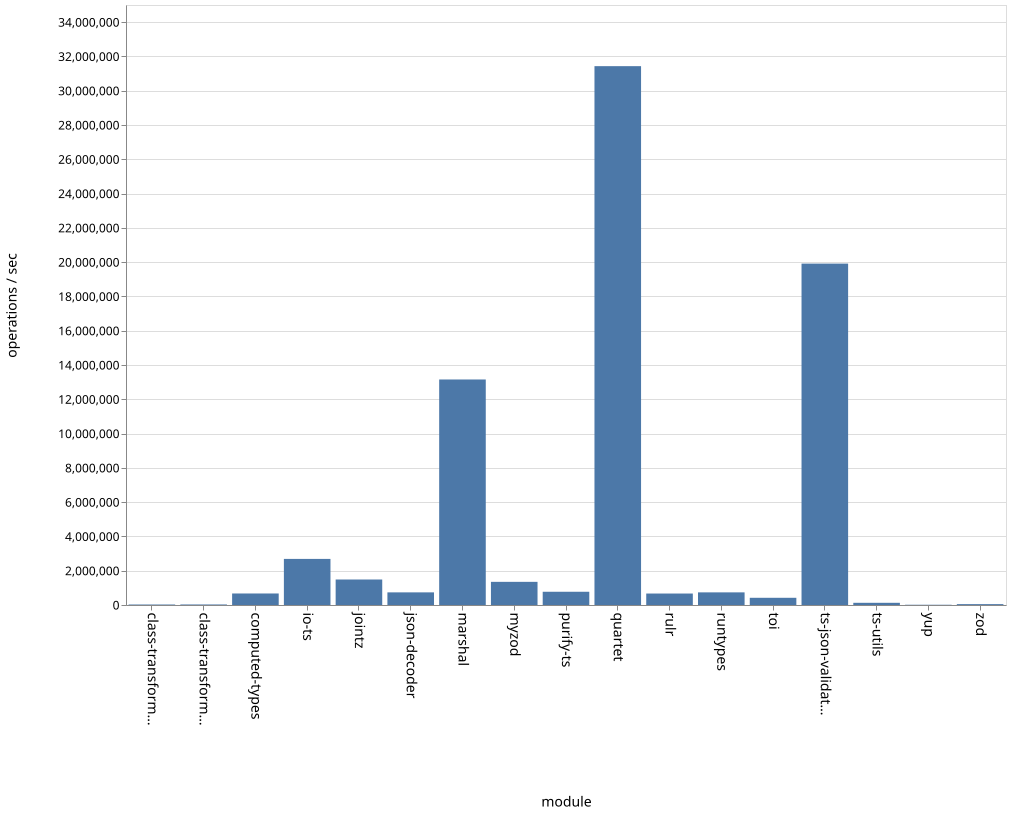

The table this chart was drawn from, first rows:
name, ops
class-transformer-validator-async, 28497
class-transformer-validator-sync, 30982
computed-types, 672001
io-ts, 2688879
jointz, 1487363
json-decoder, 736898
marshal, 13155377
myzod, 1350474
purify-ts, 772292
quartet, 31432760
rulr, 668997
runtypes, 736927
toi, 420322
ts-json-validator, 19913274
ts-utils, 127975
yup, 14590
zod, 51040
